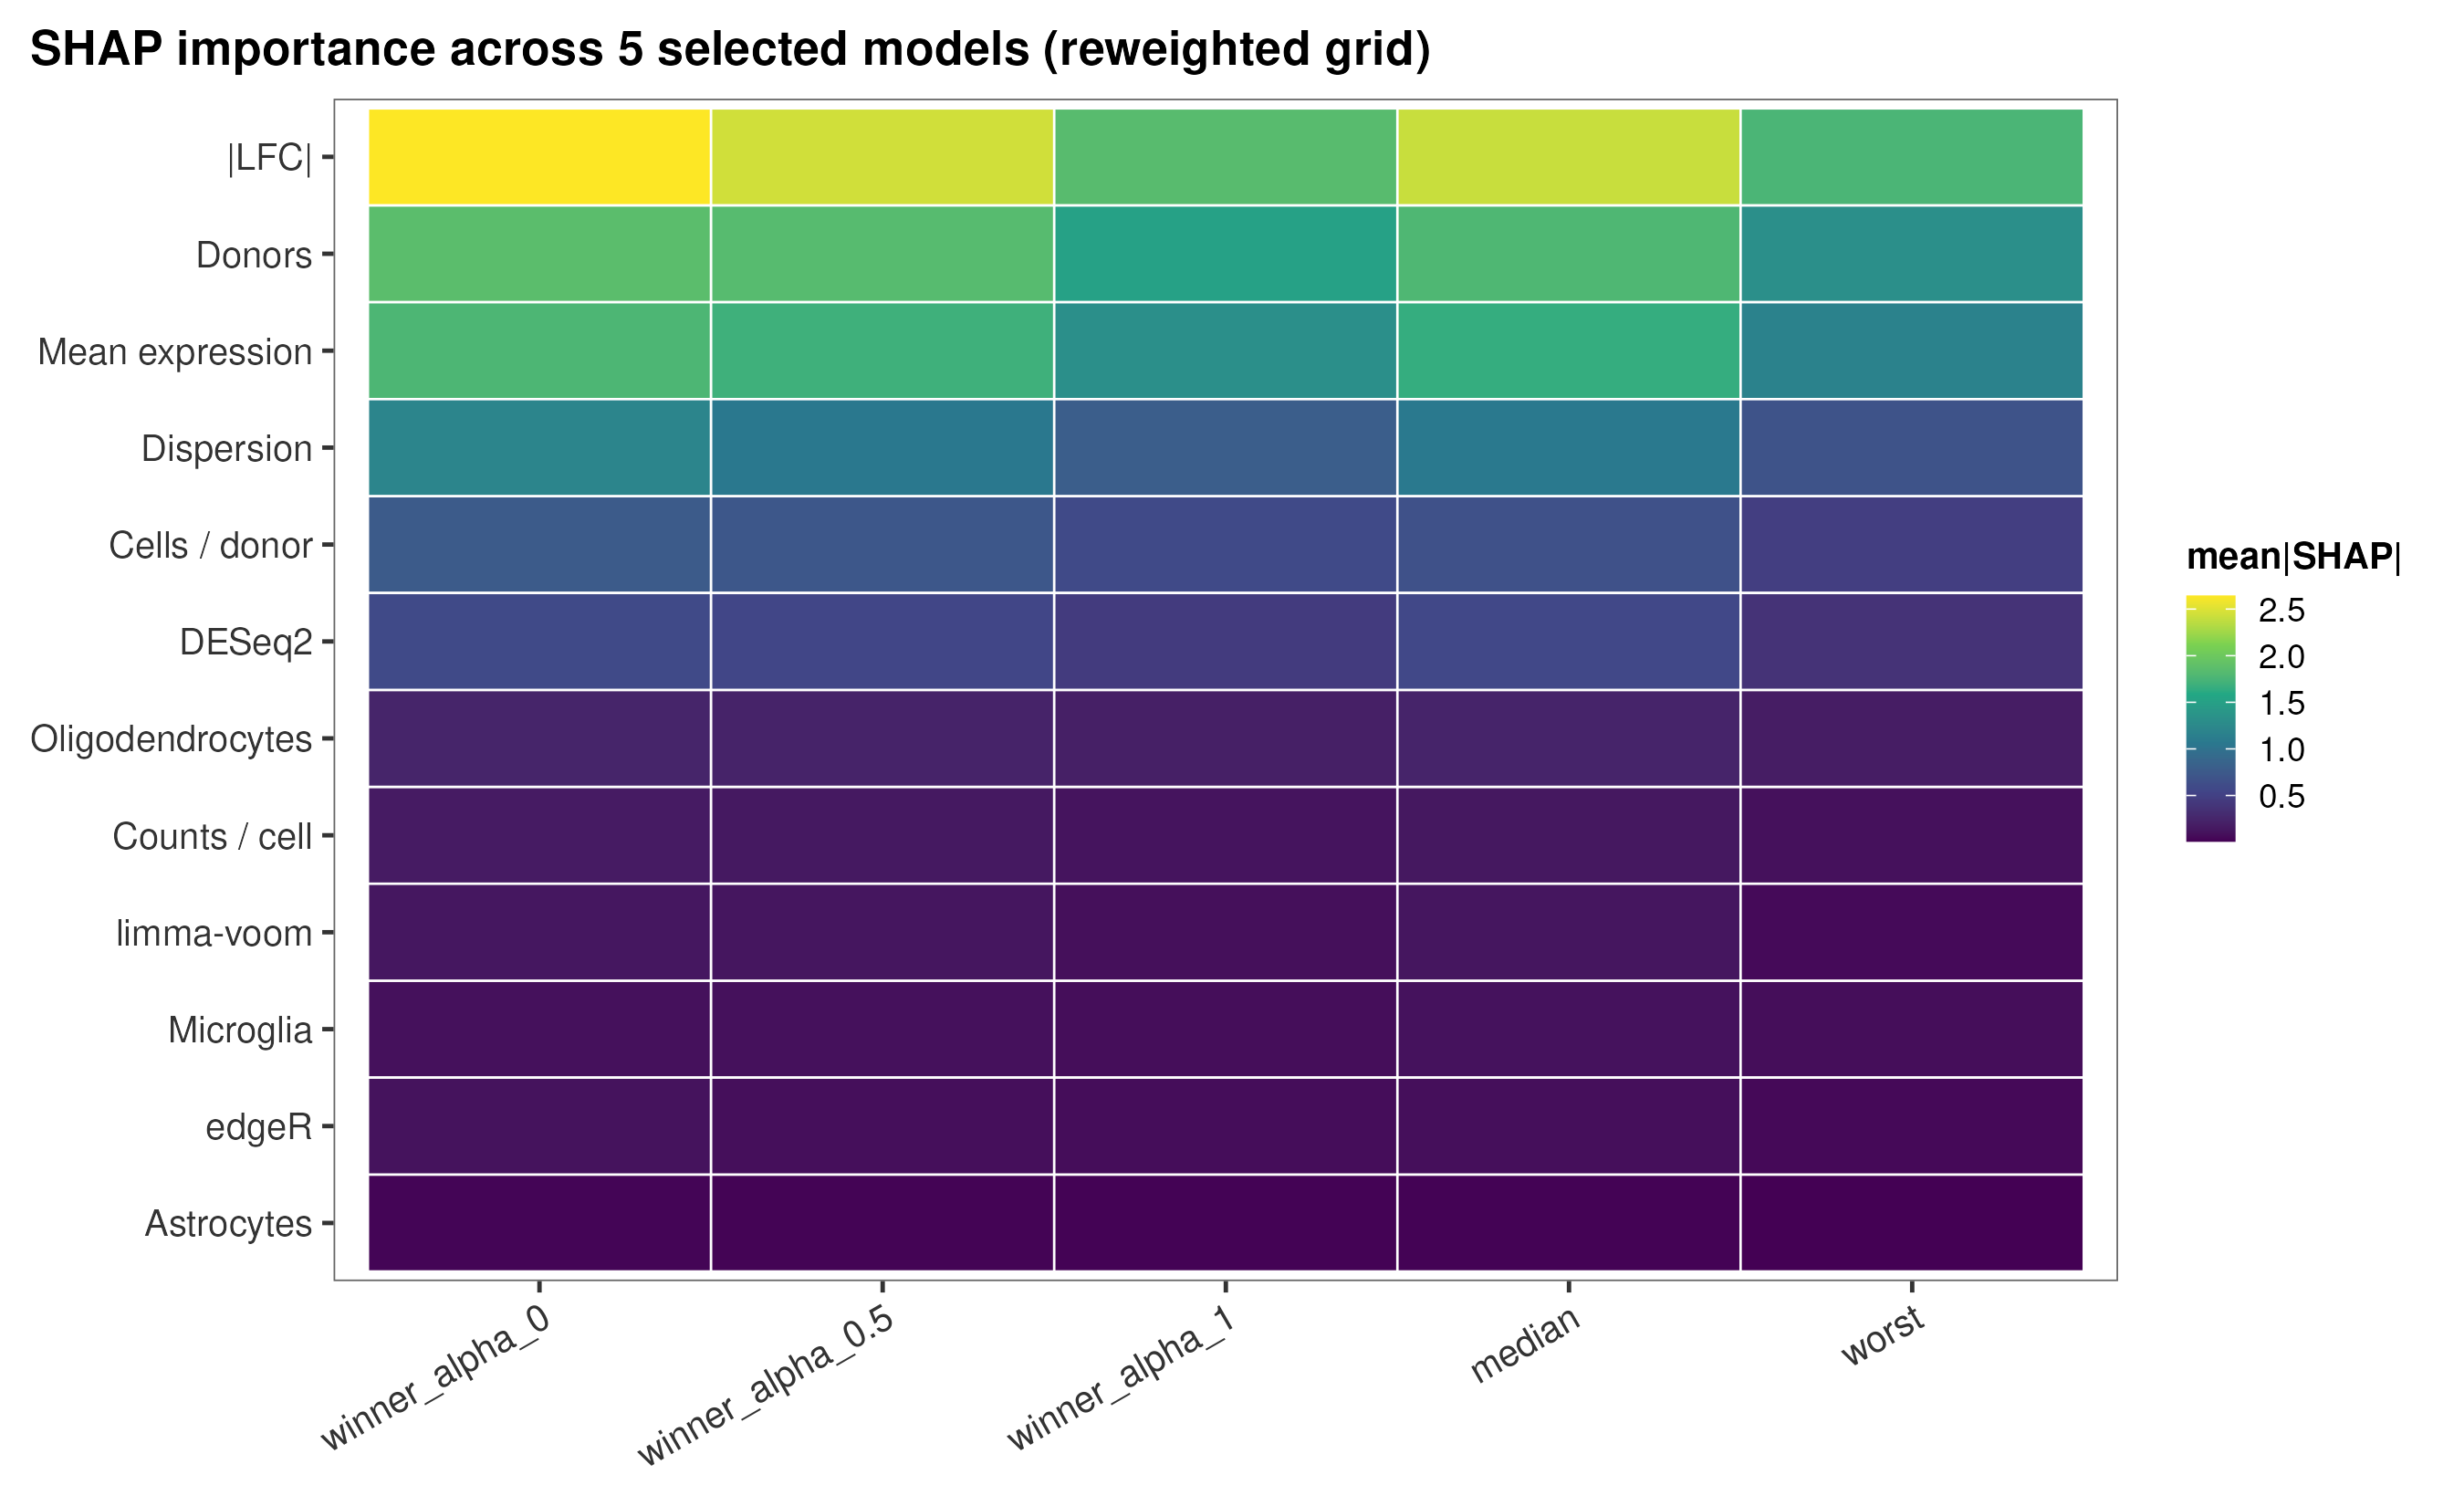

Data behind this chart, as committed beside it:
tag, feature, mean_abs_shap
winner_alpha_0, Donors, 1.86
winner_alpha_0, Cells / donor, 0.7645
winner_alpha_0, Counts / cell, 0.1616
winner_alpha_0, |LFC|, 2.642
winner_alpha_0, Mean expression, 1.771
winner_alpha_0, Dispersion, 1.202
winner_alpha_0, Astrocytes, 0.02697
winner_alpha_0, Microglia, 0.09322
winner_alpha_0, Oligodendrocytes, 0.2442
winner_alpha_0, DESeq2, 0.5896
winner_alpha_0, edgeR, 0.1073
winner_alpha_0, limma-voom, 0.1347
winner_alpha_0.5, Donors, 1.832
winner_alpha_0.5, Cells / donor, 0.7233
winner_alpha_0.5, Counts / cell, 0.1447
winner_alpha_0.5, |LFC|, 2.443
winner_alpha_0.5, Mean expression, 1.695
winner_alpha_0.5, Dispersion, 1.065
winner_alpha_0.5, Astrocytes, 0.02322
winner_alpha_0.5, Microglia, 0.09316
winner_alpha_0.5, Oligodendrocytes, 0.2305
winner_alpha_0.5, DESeq2, 0.5566
winner_alpha_0.5, edgeR, 0.08343
winner_alpha_0.5, limma-voom, 0.1271
winner_alpha_1, Donors, 1.517
winner_alpha_1, Cells / donor, 0.5945
winner_alpha_1, Counts / cell, 0.1102
winner_alpha_1, |LFC|, 1.84
winner_alpha_1, Mean expression, 1.319
winner_alpha_1, Dispersion, 0.7921
winner_alpha_1, Astrocytes, 0.01625
winner_alpha_1, Microglia, 0.07401
winner_alpha_1, Oligodendrocytes, 0.1997
winner_alpha_1, DESeq2, 0.4451
winner_alpha_1, edgeR, 0.07008
winner_alpha_1, limma-voom, 0.08658
median, Donors, 1.782
median, Cells / donor, 0.6634
median, Counts / cell, 0.1373
median, |LFC|, 2.413
median, Mean expression, 1.652
median, Dispersion, 1.07
median, Astrocytes, 0.01697
median, Microglia, 0.0988
median, Oligodendrocytes, 0.2357
median, DESeq2, 0.572
median, edgeR, 0.07909
median, limma-voom, 0.129
worst, Donors, 1.318
worst, Cells / donor, 0.4732
worst, Counts / cell, 0.09439
worst, |LFC|, 1.757
worst, Mean expression, 1.169
worst, Dispersion, 0.68
worst, Astrocytes, 0.007138
worst, Microglia, 0.07612
worst, Oligodendrocytes, 0.1777
worst, DESeq2, 0.3684
worst, edgeR, 0.04899
worst, limma-voom, 0.05618
